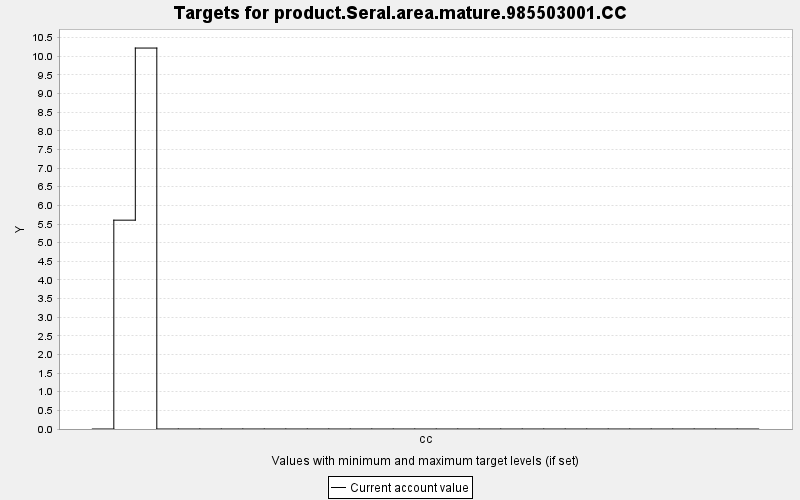

The data file committed next to this chart (first rows):
TARGET, PERIOD, YEAR, PERIODWIDTH, MINIMUM, MAXIMUM, MINWEIGHT, MAXWEIGHT, CURRENT, SUMMARY
product.Seral.area.mature.985503001.CC, 0, 0, 10.0, 0.0, 10000, 1.0, 1.0, 0.0, 0.0
product.Seral.area.mature.985503001.CC, 1, 10, 10.0, 0.0, 10000, 1.0, 1.0, 5.603, 0.0
product.Seral.area.mature.985503001.CC, 2, 20, 10.0, 0.0, 10000, 1.0, 1.0, 10.22, 0.0
product.Seral.area.mature.985503001.CC, 3, 30, 10.0, 0.0, 10000, 1.0, 1.0, 0.0, 0.0
product.Seral.area.mature.985503001.CC, 4, 40, 10.0, 0.0, 10000, 1.0, 1.0, 0.0, 0.0
product.Seral.area.mature.985503001.CC, 5, 50, 10.0, 0.0, 10000, 1.0, 1.0, 0.0, 0.0
product.Seral.area.mature.985503001.CC, 6, 60, 10.0, 0.0, 10000, 1.0, 1.0, 0.0, 0.0
product.Seral.area.mature.985503001.CC, 7, 70, 10.0, 0.0, 10000, 1.0, 1.0, 0.0, 0.0
product.Seral.area.mature.985503001.CC, 8, 80, 10.0, 0.0, 10000, 1.0, 1.0, 0.0, 0.0
product.Seral.area.mature.985503001.CC, 9, 90, 10.0, 0.0, 10000, 1.0, 1.0, 0.0, 0.0
product.Seral.area.mature.985503001.CC, 10, 100, 10.0, 0.0, 10000, 1.0, 1.0, 0.0, 0.0
product.Seral.area.mature.985503001.CC, 11, 110, 10.0, 0.0, 10000, 1.0, 1.0, 0.0, 0.0
product.Seral.area.mature.985503001.CC, 12, 120, 10.0, 0.0, 10000, 1.0, 1.0, 0.0, 0.0
product.Seral.area.mature.985503001.CC, 13, 130, 10.0, 0.0, 10000, 1.0, 1.0, 0.0, 0.0
product.Seral.area.mature.985503001.CC, 14, 140, 10.0, 0.0, 10000, 1.0, 1.0, 0.0, 0.0
product.Seral.area.mature.985503001.CC, 15, 150, 10.0, 0.0, 10000, 1.0, 1.0, 0.0, 0.0
product.Seral.area.mature.985503001.CC, 16, 160, 10.0, 0.0, 10000, 1.0, 1.0, 0.0, 0.0
product.Seral.area.mature.985503001.CC, 17, 170, 10.0, 0.0, 10000, 1.0, 1.0, 0.0, 0.0
product.Seral.area.mature.985503001.CC, 18, 180, 10.0, 0.0, 10000, 1.0, 1.0, 0.0, 0.0
product.Seral.area.mature.985503001.CC, 19, 190, 10.0, 0.0, 10000, 1.0, 1.0, 0.0, 0.0
product.Seral.area.mature.985503001.CC, 20, 200, 10.0, 0.0, 10000, 1.0, 1.0, 0.0, 0.0
product.Seral.area.mature.985503001.CC, 21, 210, 10.0, 0.0, 10000, 1.0, 1.0, 0.0, 0.0
product.Seral.area.mature.985503001.CC, 22, 220, 10.0, 0.0, 10000, 1.0, 1.0, 0.0, 0.0
product.Seral.area.mature.985503001.CC, 23, 230, 10.0, 0.0, 10000, 1.0, 1.0, 0.0, 0.0
product.Seral.area.mature.985503001.CC, 24, 240, 10.0, 0.0, 10000, 1.0, 1.0, 0.0, 0.0
product.Seral.area.mature.985503001.CC, 25, 250, 10.0, 0.0, 10000, 1.0, 1.0, 0.0, 0.0
product.Seral.area.mature.985503001.CC, 26, 260, 10.0, 0.0, 10000, 1.0, 1.0, 0.0, 0.0
product.Seral.area.mature.985503001.CC, 27, 270, 10.0, 0.0, 10000, 1.0, 1.0, 0.0, 0.0
product.Seral.area.mature.985503001.CC, 28, 280, 10.0, 0.0, 10000, 1.0, 1.0, 0.0, 0.0
product.Seral.area.mature.985503001.CC, 29, 290, 10.0, 0.0, 10000, 1.0, 1.0, 0.0, 0.0
product.Seral.area.mature.985503001.CC, 30, 300, 10.0, 0.0, 10000, 1.0, 1.0, 0.0, 0.0
